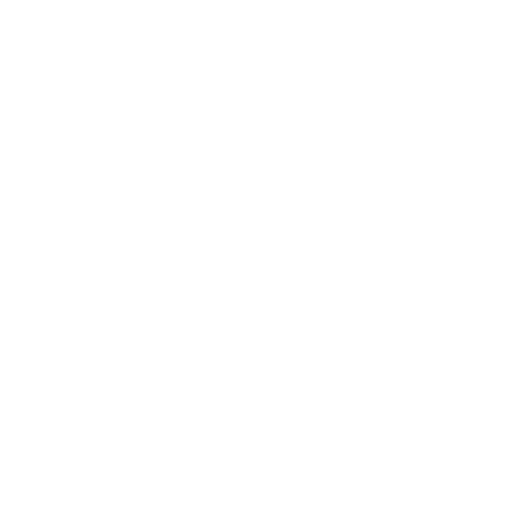
t = 0.00 s
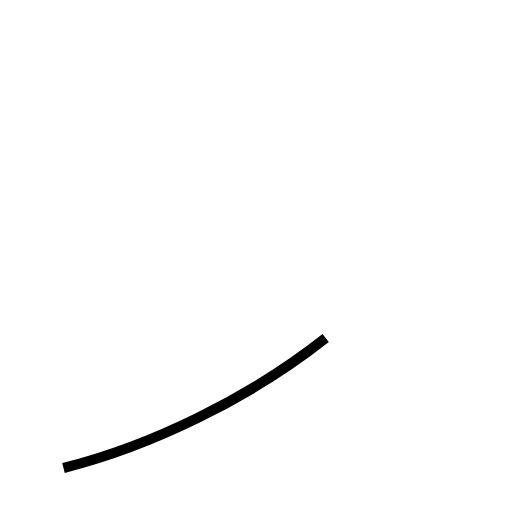
t = 0.86 s
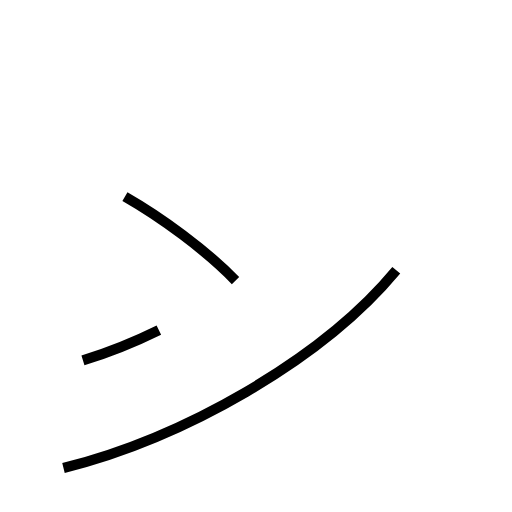
t = 1.80 s
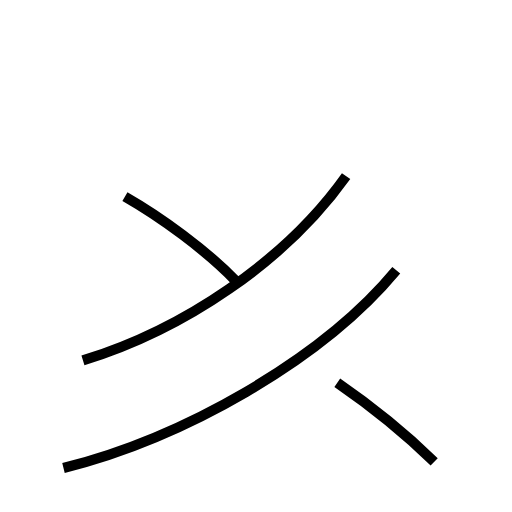
t = 2.88 s
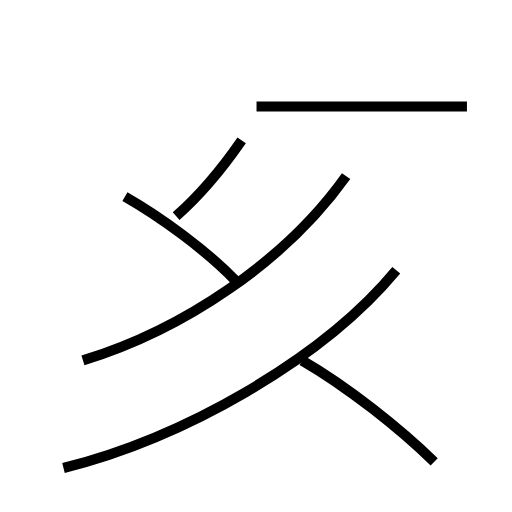
t = 3.92 s
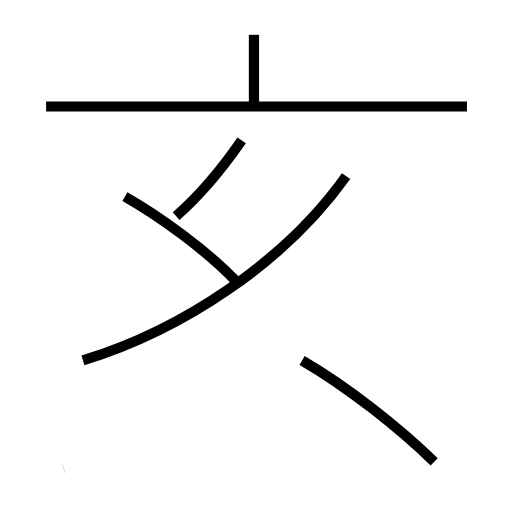
t = 4.74 s

The animated SVG that drew these frames (rendered in a browser with its animation timeline set to each time). Animation: 7 SMIL elements (animate=7); one cycle of 4.74 s.

<?xml version='1.0' encoding='utf-8'?>
<svg viewBox="0.0 -6.0 50.0 50.0" version="1.1" xmlns="http://www.w3.org/2000/svg"><rect x="-1000" y="-1000" width="2000" height="2000" stroke="white" fill="white" /><g style="fill:none;stroke:#000000;stroke-width:1"><path d="M 6.2 1.7 C 17.8 -1.2 31.4 -8.8 38.7 -17.6 " transform="translate(0.0 38.0)" stroke-dasharray="38.34412786950889" stroke-dashoffset="38.34412786950889"><animate attributeName="stroke-dashoffset" from="38.34412786950889" to="0" dur="1.1503238360852666s" begin="0s; anim_end.end" fill="freeze" id="anim0" /></path><path d="M 23.0 -16.6 C 20.1 -19.6 15.7 -22.8 12.2 -24.8 " transform="translate(0.0 38.0)" stroke-dasharray="13.599104662175117" stroke-dashoffset="13.599104662175117"><animate attributeName="stroke-dashoffset" from="13.599104662175117" to="0" dur="0.4079731398652535s" begin="anim0.end" fill="freeze" id="anim1" /></path><path d="M 8.1 -8.8 C 17.9 -11.8 27.9 -18.5 33.8 -26.8 " transform="translate(0.0 38.0)" stroke-dasharray="31.90245897732465" stroke-dashoffset="31.90245897732465"><animate attributeName="stroke-dashoffset" from="31.90245897732465" to="0" dur="0.9570737693197394s" begin="anim1.end" fill="freeze" id="anim2" /></path><path d="M 42.4 1.1 C 39.1 -2.1 34.0 -6.2 29.5 -8.8 " transform="translate(0.0 38.0)" stroke-dasharray="16.29617783910529" stroke-dashoffset="16.29617783910529"><animate attributeName="stroke-dashoffset" from="16.29617783910529" to="0" dur="0.4888853351731587s" begin="anim2.end" fill="freeze" id="anim3" /></path><path d="M 17.2 -22.9 C 19.7 -25.1 21.6 -27.4 23.6 -30.3 " transform="translate(0.0 38.0)" stroke-dasharray="9.810115164607446" stroke-dashoffset="9.810115164607446"><animate attributeName="stroke-dashoffset" from="9.810115164607446" to="0" dur="0.29430345493822335s" begin="anim3.end" fill="freeze" id="anim4" /></path><path d="M 45.6 -33.6 L 4.5 -33.6 " transform="translate(0.0 38.0)" stroke-dasharray="41.1" stroke-dashoffset="41.1"><animate attributeName="stroke-dashoffset" from="41.1" to="0" dur="1.233s" begin="anim4.end" fill="freeze" id="anim5" /></path><path d="M 24.8 -33.7 L 24.8 -40.6" transform="translate(0.0 38.0)" stroke-dasharray="6.899999999999999" stroke-dashoffset="6.899999999999999"><animate attributeName="stroke-dashoffset" from="6.899999999999999" to="0" dur="0.20699999999999996s" begin="anim5.end" fill="freeze" id="anim_end" /></path></g></svg>
